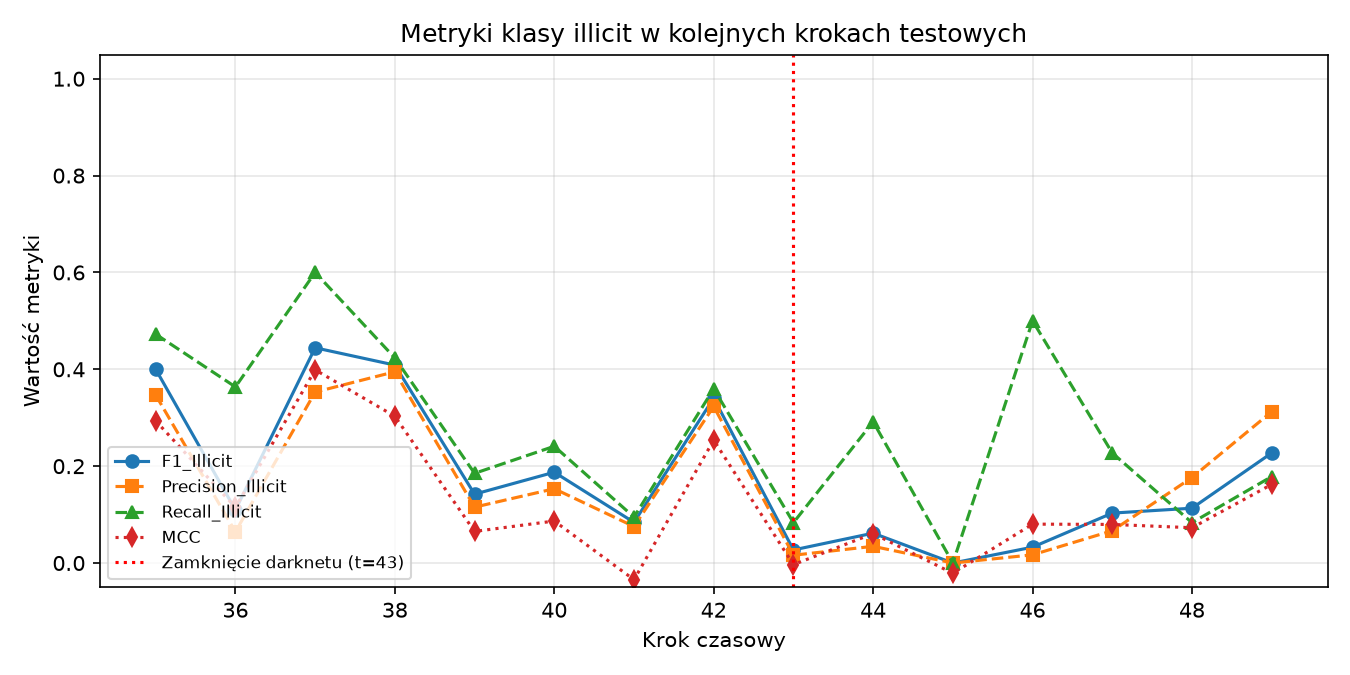

Data behind this chart, as committed beside it:
time_step, N, N_illicit, Precision_Illicit, Recall_Illicit, F1_Illicit, Micro_F1, MCC, ROC_AUC
35, 1341, 182, 0.3468, 0.4725, 0.4, 0.8076, 0.2935, 0.7571
36, 1708, 33, 0.06452, 0.3636, 0.1096, 0.8858, 0.1148, 0.6332
37, 498, 40, 0.3529, 0.6, 0.4444, 0.8795, 0.3989, 0.8379
38, 756, 111, 0.395, 0.4234, 0.4087, 0.8201, 0.303, 0.6569
39, 1183, 81, 0.1154, 0.1852, 0.1422, 0.847, 0.06527, 0.6311
40, 1211, 112, 0.1534, 0.2411, 0.1875, 0.8068, 0.08672, 0.6278
41, 1132, 116, 0.07534, 0.09483, 0.08397, 0.788, -0.03443, 0.5259
42, 2154, 239, 0.3233, 0.3598, 0.3406, 0.8454, 0.2538, 0.8012
43, 1370, 24, 0.01613, 0.08333, 0.02703, 0.8949, -0.003341, 0.7471
44, 1591, 24, 0.03448, 0.2917, 0.06167, 0.8661, 0.06086, 0.6759
45, 1221, 5, 0.0, 0.0, 0.0, 0.8976, -0.02117, 0.5219
46, 712, 2, 0.01695, 0.5, 0.03279, 0.9171, 0.08031, 0.8771
47, 846, 22, 0.06667, 0.2273, 0.1031, 0.8972, 0.07969, 0.7557
48, 471, 36, 0.1765, 0.08333, 0.1132, 0.9002, 0.07286, 0.8288
49, 476, 56, 0.3125, 0.1786, 0.2273, 0.8571, 0.1624, 0.8105
